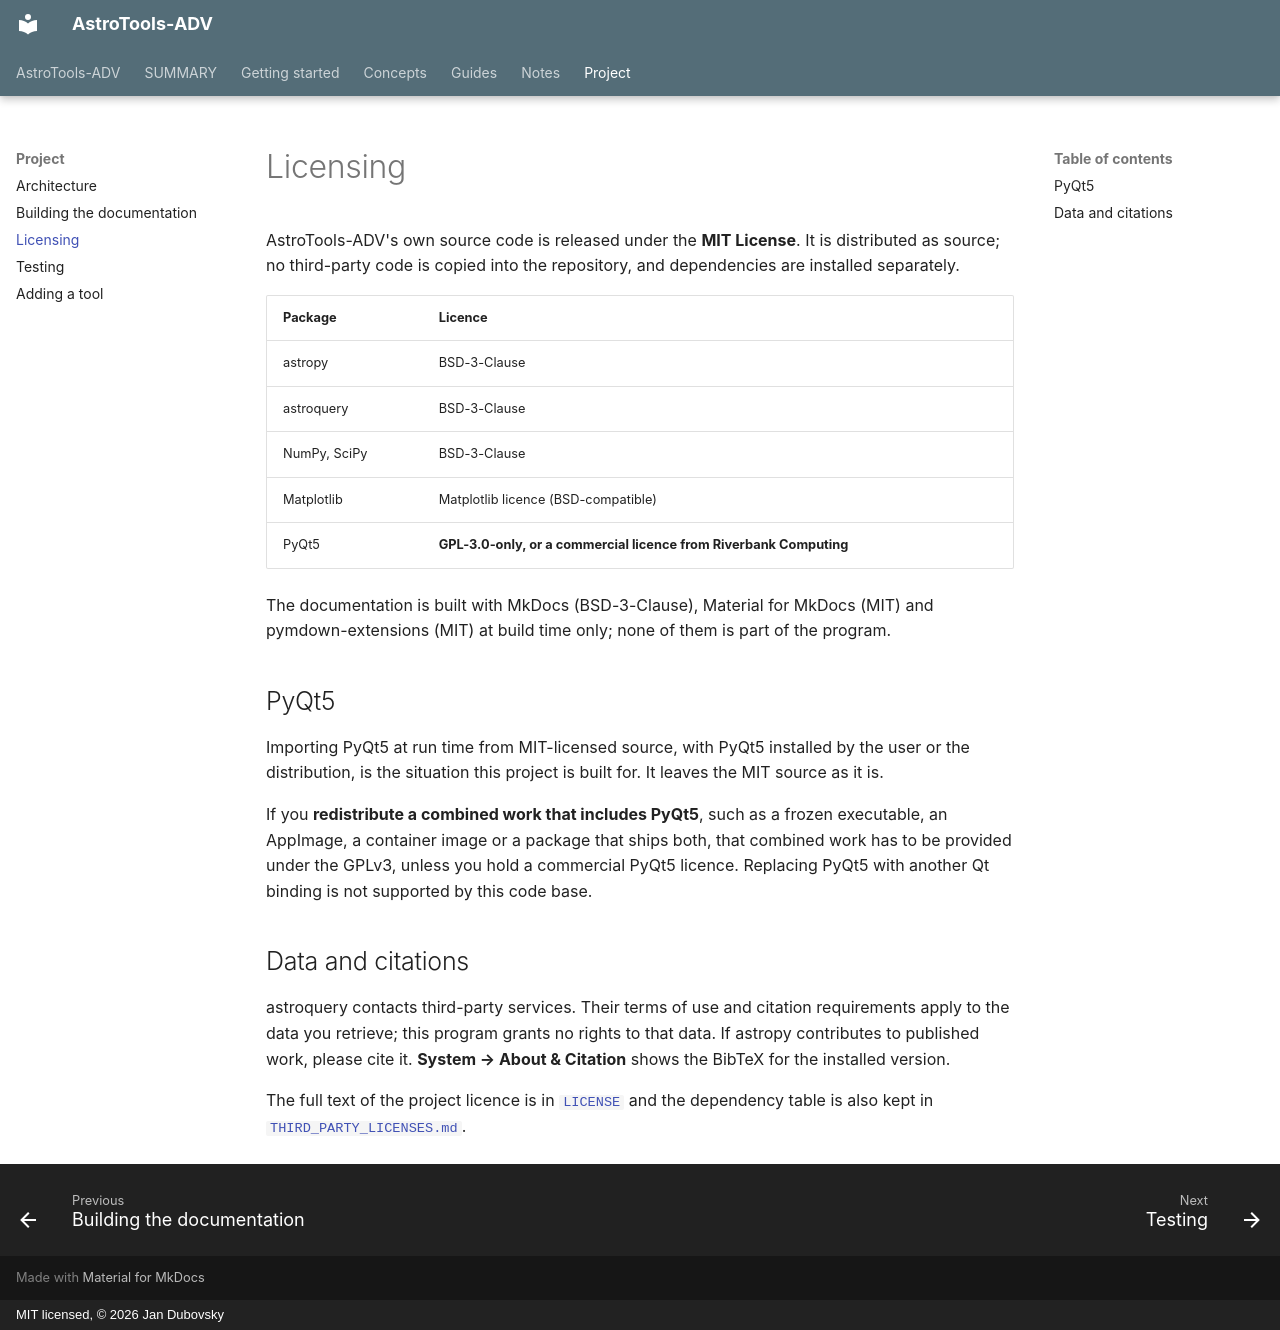

repository: jan-tdy/AstroTools-ADV · page: project/licensing/index.html · generator: mkdocs · copyright: MIT licensed, © 2026 Jan Dubovsky

---
title: Licensing
section: Project
order: 40
lede: What licence covers what, and the one situation where it matters.
---

AstroTools-ADV's own source code is released under the **MIT License**. It is distributed as source; no third-party code is copied into the repository, and dependencies are installed separately.

| Package | Licence |
|---|---|
| astropy | BSD-3-Clause |
| astroquery | BSD-3-Clause |
| NumPy, SciPy | BSD-3-Clause |
| Matplotlib | Matplotlib licence (BSD-compatible) |
| PyQt5 | **GPL-3.0-only, or a commercial licence from Riverbank Computing** |

The documentation is built with MkDocs (BSD-3-Clause), Material for MkDocs (MIT) and pymdown-extensions (MIT) at build time only; none of them is part of the program.

## PyQt5

Importing PyQt5 at run time from MIT-licensed source, with PyQt5 installed by the user or the distribution, is the situation this project is built for. It leaves the MIT source as it is.

If you **redistribute a combined work that includes PyQt5**, such as a frozen executable, an AppImage, a container image or a package that ships both, that combined work has to be provided under the GPLv3, unless you hold a commercial PyQt5 licence. Replacing PyQt5 with another Qt binding is not supported by this code base.

## Data and citations

astroquery contacts third-party services. Their terms of use and citation requirements apply to the data you retrieve; this program grants no rights to that data. If astropy contributes to published work, please cite it. **System → About & Citation** shows the BibTeX for the installed version.

The full text of the project licence is in [`LICENSE`](https://github.com/jan-tdy/AstroTools-ADV/blob/main/LICENSE) and the dependency table is also kept in [`THIRD_PARTY_LICENSES.md`](https://github.com/jan-tdy/AstroTools-ADV/blob/main/THIRD_PARTY_LICENSES.md).
